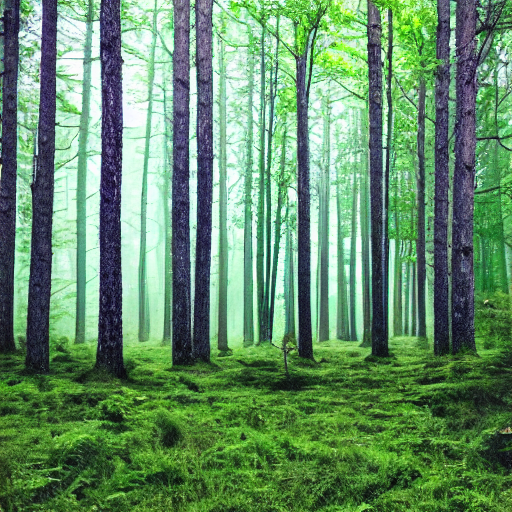
Generation parameters embedded in this image by AUTOMATIC1111 Stable Diffusion web UI or a fork of it (Forge, ...) (PNG 'parameters' text chunk):
green forest
Steps: 20, Sampler: DPM++ 2M Karras, CFG scale: 7, Seed: 753084406, Size: 512x512, Model hash: 6ce0161689, Model: v1-5-pruned-emaonly, Version: 1.6.0